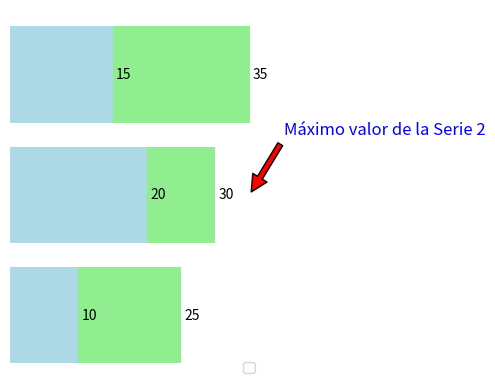

The script that saved this image:
import matplotlib.pyplot as plt

# Datos
categorias = ['Categoría A', 'Categoría B', 'Categoría C']
valores1 = [10, 20, 15]
valores2 = [25, 30, 35]

# Crear la gráfica de barras horizontal
bars1 = plt.barh(categorias, valores1, color='lightblue', label='Serie 1')
bars2 = plt.barh(categorias, valores2, color='lightgreen', label='Serie 2')

# Añadir título y etiquetas
plt.title('Comparación de dos series de datos', fontsize=16, color='darkblue', fontweight='bold')
plt.xlabel('Valores', fontsize=14, color='gray')
plt.ylabel('Categorías', fontsize=14, color='gray')

# Añadir la leyenda
plt.legend(
    loc='upper left',           # Ubicación de la leyenda
    fontsize=12,                # Tamaño de la fuente
    title='Datos',              # Título de la leyenda
    frameon=True,               # Cuadro alrededor de la leyenda
    borderpad=1,                # Espaciado alrededor del cuadro
    labelspacing=1.2,           # Espaciado entre las etiquetas
    borderaxespad=1.5,          # Espaciado entre la leyenda y el gráfico
    shadow=True                 # Sombra en la leyenda
)

# Añadir las etiquetas sobre las barras
for bar in bars1:
    plt.text(
        bar.get_width() + 0.5,               # Posición horizontal
        bar.get_y() + bar.get_height() / 2,  # Posición vertical (centro de la barra)
        f'{bar.get_width()}',                # Texto (valor de la barra)
        va='center',                         # Alineación vertical
        ha='left',                           # Alineación horizontal
        fontsize=10                           # Tamaño de la fuente
    )

for bar in bars2:
    plt.text(
        bar.get_width() + 0.5,               # Posición horizontal
        bar.get_y() + bar.get_height() / 2,  # Posición vertical (centro de la barra)
        f'{bar.get_width()}',                # Texto (valor de la barra)
        va='center',                         # Alineación vertical
        ha='left',                           # Alineación horizontal
        fontsize=10                           # Tamaño de la fuente
    )

# Añadir grillas
plt.grid(
    which='both',           # Mostrar tanto grillas mayores como menores
    axis='x',               # Grillas solo en el eje X
    color='gray',           # Color de las líneas
    linestyle='--',         # Estilo de línea discontinua
    linewidth=0.5           # Grosor de la línea
)

# Añadir una anotación
plt.annotate(
    'Máximo valor de la Serie 2',          # Texto de la anotación
    xy=(35, 1),                           # Ubicación de la anotación en las coordenadas
    xytext=(40, 1.5),                     # Posición del texto
    textcoords='data',                    # Tipo de coordenadas
    arrowprops=dict(facecolor='red', shrink=0.05),  # Propiedades de la flecha
    fontsize=12,                           # Tamaño de la fuente
    color='blue'                           # Color del texto
)

# Ajustar el espaciado de la gráfica
plt.tight_layout()

# Mostrar la gráfica
plt.show()


import matplotlib.pyplot as plt

# Datos
categorias = ['Categoría A', 'Categoría B', 'Categoría C']  # Nombres de las categorías
valores = [10, 20, 15]  # Valores correspondientes a cada categoría

# Crear la gráfica de barras horizontal
plt.barh(categorias, valores, color='lightblue')  # Creamos la gráfica de barras horizontales con color lightblue

# Quitar el título
plt.title('', fontsize=16)  # Dejamos el título vacío para eliminarlo. Se podría mantener uno con texto si fuera necesario.

# Quitar las etiquetas del eje X e Y
plt.xlabel('')  # Eliminar etiqueta del eje X
plt.ylabel('')  # Eliminar etiqueta del eje Y

# Quitar la leyenda
plt.legend([], loc='best')  # Si no queremos leyenda, usamos un arreglo vacío en lugar de etiquetas.

# Quitar los ticks de los ejes X e Y
plt.xticks([])  # Eliminar las marcas (ticks) del eje X
plt.yticks([])  # Eliminar las marcas (ticks) del eje Y

# Quitar la grilla
plt.grid(False)  # Desactivar la grilla del gráfico

# Quitar los bordes de los ejes
plt.gca().spines['top'].set_visible(False)    # Desactivar el borde superior
plt.gca().spines['right'].set_visible(False)  # Desactivar el borde derecho
plt.gca().spines['left'].set_visible(False)   # Desactivar el borde izquierdo
plt.gca().spines['bottom'].set_visible(False) # Desactivar el borde inferior

# Mostrar la gráfica
plt.show()  # Mostrar el gráfico generado

import matplotlib.pyplot as plt

# Datos
categorias = ['Categoría A', 'Categoría B', 'Categoría C']  # Nombres de las categorías
valores = [10, 20, 15]  # Valores correspondientes a cada categoría

# Crear la gráfica de barras horizontal
plt.barh(categorias, valores, color='lightblue')  # Creamos la gráfica de barras horizontales con color lightblue

# Quitar el título
plt.title('', fontsize=16)  # Dejamos el título vacío para eliminarlo. Se podría mantener uno con texto si fuera necesario.

# Quitar las etiquetas del eje X e Y
plt.xlabel('')  # Eliminar etiqueta del eje X
plt.ylabel('')  # Eliminar etiqueta del eje Y

# Quitar la leyenda
plt.legend([], loc='best')  # Si no queremos leyenda, usamos un arreglo vacío en lugar de etiquetas.

# Quitar los ticks de los ejes X e Y
plt.xticks([])  # Eliminar las marcas (ticks) del eje X
plt.yticks([])  # Eliminar las marcas (ticks) del eje Y

# Quitar la grilla
plt.grid(False)  # Desactivar la grilla del gráfico

# Quitar los bordes de los ejes
plt.gca().spines['top'].set_visible(False)    # Desactivar el borde superior
plt.gca().spines['right'].set_visible(False)  # Desactivar el borde derecho
plt.gca().spines['left'].set_visible(False)   # Desactivar el borde izquierdo
plt.gca().spines['bottom'].set_visible(False) # Desactivar el borde inferior

# Mostrar la gráfica
plt.show()  # Mostrar el gráfico generado
